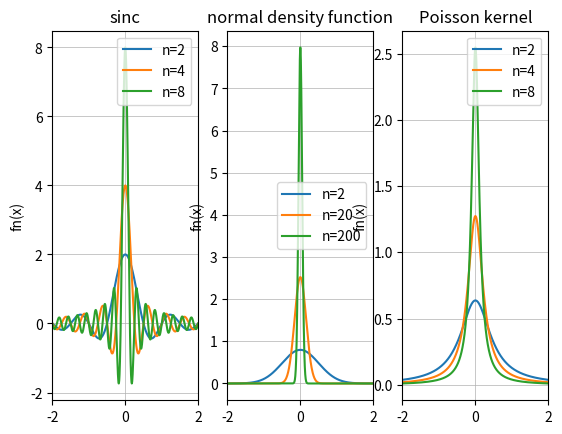

Source code (Python):
import numpy as np
import matplotlib.pyplot as plt

plt.subplot(131)
x=np.linspace(-2,2,1000)
F=lambda x,n: np.sinc(n*x)*n
y1=F(x,2)
y2=F(x,4)
y3=F(x,8)
plt.plot(x,y1,x,y2,x,y3)
plt.legend(['n=2','n=4','n=8'])
plt.grid(axis='both',linewidth=0.5)
plt.xlim((-2,2))
plt.ylabel('fn(x)')
plt.title('sinc')

plt.subplot(132)
x=np.linspace(-2,2,1000)
F=lambda x,n: np.sqrt(n/np.pi)*np.exp(-x*x*n)
y1=F(x,2)
y2=F(x,20)
y3=F(x,200)
plt.plot(x,y1,x,y2,x,y3)
plt.legend(['n=2','n=20','n=200'])
plt.grid(axis='both',linewidth=0.5)
plt.xlim((-2,2))
plt.ylabel('fn(x)')
plt.title('normal density function')

plt.subplot(133)
x=np.linspace(-2,2,1000)
F=lambda x,n: 1/np.pi*n/(x*x*n*n+1)
y1=F(x,2)
y2=F(x,4)
y3=F(x,8)
plt.plot(x,y1,x,y2,x,y3)
plt.legend(['n=2','n=4','n=8'])
plt.grid(axis='both',linewidth=0.5)
plt.xlim((-2,2))
plt.ylabel('fn(x)')
plt.title('Poisson kernel')

plt.show()